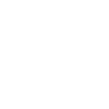
t = 0.00 s
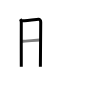
t = 2.50 s
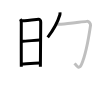
t = 5.25 s
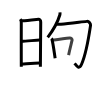
t = 7.75 s
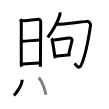
t = 10.50 s
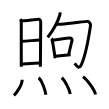
t = 13.00 s

The animated SVG that drew these frames (rendered in a browser with its animation timeline set to each time). Animation: 13 SMIL elements (animate=13); one cycle of 13.00 s.

<svg width="109px" height="109px" viewBox="0 0 px 109px" xmlns="http://www.w3.org/2000/svg" xmlns:xlink="http://www.w3.org/1999/xlink" xml:space="preserve" version="1.1"  baseProfile="full">
<path d="M20.27,19.08c0.73,0.92,1.01,2.1,1.01,3.46s-0.08,42.82,0,44.19" style="fill:none;stroke:black;stroke-width:3;opacity:0">
  <animate attributeType="CSS" attributeName="opacity" from="0" to="1" begin="0s" dur="1s" repeatCount="0" fill="freeze" />
</path>
<path d="M21.7,20.87c1.44,0.02,15.5-1.49,16.81-1.52c1.09-0.02,2.21,0.9,2.21,2.62c0,2.03-0.34,43.66-0.34,44.68" style="fill:none;stroke:black;stroke-width:3;opacity:0">
  <animate attributeType="CSS" attributeName="opacity" from="0" to="1" begin="1s" dur="1s" repeatCount="0" fill="freeze" />
</path>
<path d="M21.45,41.36c5.55-0.11,16.64-1.56,18.84-1.27" style="fill:none;stroke:black;stroke-width:3;opacity:0">
  <animate attributeType="CSS" attributeName="opacity" from="0" to="1" begin="2s" dur="1s" repeatCount="0" fill="freeze" />
</path>
<path d="M21.87,63.98c3.97-0.2,12.98-0.95,17.93-0.92" style="fill:none;stroke:black;stroke-width:3;opacity:0">
  <animate attributeType="CSS" attributeName="opacity" from="0" to="1" begin="3s" dur="1s" repeatCount="0" fill="freeze" />
</path>
<path d="M59.96,12.35c0.04,0.59,0.18,1.54-0.07,2.37c-1.64,5.54-6.39,15.04-12.18,22.63" style="fill:none;stroke:black;stroke-width:3;opacity:0">
  <animate attributeType="CSS" attributeName="opacity" from="0" to="1" begin="4s" dur="1s" repeatCount="0" fill="freeze" />
</path>
<path d="M56.42,23.87c0.77,0.5,3.31,0.41,4.58,0.34c7.5-0.46,19.75-2.21,25.8-2.83c2.32-0.24,3.95,2.62,3.74,4.02c-1.38,9.29-4.04,27.6-8.98,38.84c-2.31,5.26-4.42,2.48-6.97-0.84" style="fill:none;stroke:black;stroke-width:3;opacity:0">
  <animate attributeType="CSS" attributeName="opacity" from="0" to="1" begin="5s" dur="1s" repeatCount="0" fill="freeze" />
</path>
<path d="M51.29,38.65c0.26,0.23,0.53,0.42,0.64,0.71c0.9,2.29,2.6,14.76,3.21,18.87" style="fill:none;stroke:black;stroke-width:3;opacity:0">
  <animate attributeType="CSS" attributeName="opacity" from="0" to="1" begin="6s" dur="1s" repeatCount="0" fill="freeze" />
</path>
<path d="M52.29,40.3c6.71-1.05,13.78-2.07,17.39-2.41c1.32-0.13,2.7,1.09,2.42,2.27c-0.7,3.06-2.48,9.99-3.52,14.93" style="fill:none;stroke:black;stroke-width:3;opacity:0">
  <animate attributeType="CSS" attributeName="opacity" from="0" to="1" begin="7s" dur="1s" repeatCount="0" fill="freeze" />
</path>
<path d="M54.98,56.33c4.25-0.39,9.76-0.92,15.59-1.52" style="fill:none;stroke:black;stroke-width:3;opacity:0">
  <animate attributeType="CSS" attributeName="opacity" from="0" to="1" begin="8s" dur="1s" repeatCount="0" fill="freeze" />
</path>
<path d="M22.19,79.75c0,5.7-6.54,14.12-8.25,15.75" style="fill:none;stroke:black;stroke-width:3;opacity:0">
  <animate attributeType="CSS" attributeName="opacity" from="0" to="1" begin="9s" dur="1s" repeatCount="0" fill="freeze" />
</path>
<path d="M38.71,77.58c3.27,3.23,6.37,12.11,7.19,17.13" style="fill:none;stroke:black;stroke-width:3;opacity:0">
  <animate attributeType="CSS" attributeName="opacity" from="0" to="1" begin="10s" dur="1s" repeatCount="0" fill="freeze" />
</path>
<path d="M61.82,77.58c2.98,2.89,7.69,11.89,8.43,16.38" style="fill:none;stroke:black;stroke-width:3;opacity:0">
  <animate attributeType="CSS" attributeName="opacity" from="0" to="1" begin="11s" dur="1s" repeatCount="0" fill="freeze" />
</path>
<path d="M82.96,76.83c4.43,3.11,11.44,12.79,12.54,17.63" style="fill:none;stroke:black;stroke-width:3;opacity:0">
  <animate attributeType="CSS" attributeName="opacity" from="0" to="1" begin="12s" dur="1s" repeatCount="0" fill="freeze" />
</path>
</svg>
